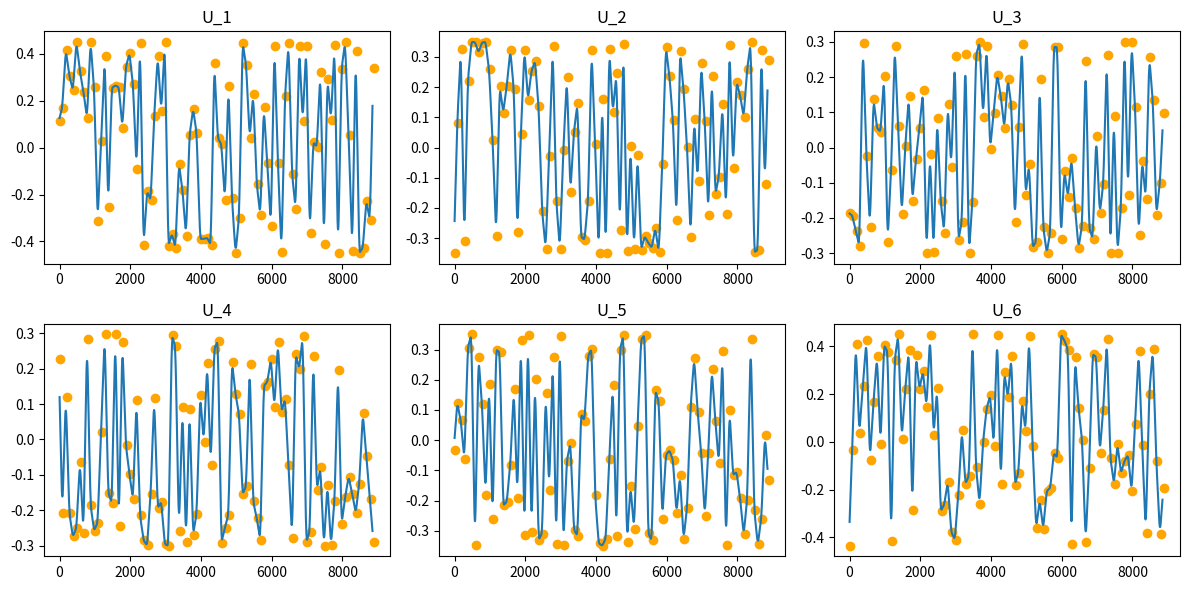

The matplotlib source for this figure: (Note: this script raises an exception after producing the figure.)
import os
import numpy as np
import pandas as pd  # type: ignore
from scipy.interpolate import PchipInterpolator
import matplotlib.pyplot as plt


def random_trajectory():
    # Parameters
    n_u = 6
    sample_interval = 1   # [s]
    total_duration = 150  # [s]
    sampling_rate = 100   # [Hz]
    u_min, u_max = -0.4, 0.4
    num_trajectories = 10  # Number of sinusoidal trajectories

    # Number of samples
    num_samples = total_duration // sample_interval
    total_samples = total_duration * sampling_rate

    # Generate sinusoidal trajectories
    us_sin = np.zeros((num_trajectories, total_samples, n_u))
    for i in range(num_trajectories):
        for j in range(n_u):
            amplitude = np.random.uniform(u_min, u_max)  # Random amplitude
            frequency = np.random.uniform(0.01, 0.1)  # Random frequency
            phase = np.random.uniform(0, 2 * np.pi)  # Random phase
            us_sin[i, :, j] = amplitude * np.sin(2 * np.pi * frequency * ts + phase)

    # Time vector for interpolation
    ts = np.arange(0, total_duration, 1/sampling_rate)

    # Interpolated sinusoidal trajectories
    us_interp = np.zeros((num_trajectories, total_samples, n_u))
    for i in range(num_trajectories):
        for j in range(n_u):
            us_interp[i, :, j] = np.interp(ts, np.arange(0, total_duration, sample_interval), us_sin[i, :, j])

    # Create DataFrames for each trajectory
    dfs = []
    for i in range(num_trajectories):
        IDs = np.arange(total_samples)
        df = pd.DataFrame(us_interp[i, :, :], columns=[f'u{i+1}' for i in range(n_u)])
        df['ID'] = IDs
        df = df[['ID'] + [f'u{i+1}' for i in range(n_u)]]
        dfs.append(df)

    # Concatenate all DataFrames into a single DataFrame
    df_combined = pd.concat(dfs, ignore_index=True)
    return df_combined


def sine_trajectory():
    # Parameters
    n_u = 6
    num_cycles = 4  # number of cycles per control
    sampling_rate = 100  # [Hz]
    period = 5  # [s], period of the sine wave
    max_amp = 0.55  # maximum amplitude of the sine wave
    gamma = 0.9  # decrease amplitude with this factor

    ts = np.arange(0, period, 1/sampling_rate)

    u_order = [0, 5, 1, 4, 2, 3]
    us_sine = np.zeros((len(ts)*num_cycles*n_u, n_u))
    for u_i in u_order:
        amplitude = max_amp
        for cycle_i in range(num_cycles):
            start_index = u_i * len(ts) * num_cycles + cycle_i * len(ts)
            end_index = start_index + len(ts)
            
            us_sine[start_index:end_index, u_i] = amplitude * np.sin(2 * np.pi * ts / period)
            amplitude *= gamma
    
    IDs = np.arange(len(ts)*num_cycles*n_u)
    df = pd.DataFrame(us_sine, columns=[f'u{i+1}' for i in range(n_u)])

    df['ID'] = IDs
    df = df[['ID'] + [f'u{i+1}' for i in range(n_u)]]
    return df

def smooth_lin_interpolated_beta(seed=0):
    # Parameters
    sample_size = 90
    sec_per_sample = 1
    sampling_rate = 100  # [Hz]
    np.random.seed(seed)
    tip_range, mid_range, base_range = 0.45, 0.35, 0.3

    N = sample_size * sec_per_sample * sampling_rate
    control_variables = ['u1', 'u2', 'u3', 'u4', 'u5', 'u6']
    control_inputs_df = pd.DataFrame(columns=['ID'] + control_variables)
    
    # Beta parameters
    a, b = 0.5, 0.5

    # Initialize an empty list to collect valid samples
    valid_samples = []
    num_valid_samples = 0

    rejection_count = 0
    while num_valid_samples < sample_size:
        # Sample from Beta distribution, then shift and scale to match desired ranges
        u1 = (np.random.beta(a, b) - 0.5) * 2 * tip_range
        u6 = (np.random.beta(a, b) - 0.5) * 2 * tip_range
        u2 = (np.random.beta(a, b) - 0.5) * 2 * mid_range
        u5 = (np.random.beta(a, b) - 0.5) * 2 * mid_range
        u3 = (np.random.beta(a, b) - 0.5) * 2 * base_range
        u4 = (np.random.beta(a, b) - 0.5) * 2 * base_range

        # Compute control input vectors
        u1_vec = u1 * np.array([-np.cos(15 * np.pi/180), np.sin(15 * np.pi/180)])
        u2_vec = u2 * np.array([np.cos(45 * np.pi/180), np.sin(45 * np.pi/180)])
        u3_vec = u3 * np.array([-np.cos(15 * np.pi/180), -np.sin(15 * np.pi/180)])
        u4_vec = u4 * np.array([-np.cos(75 * np.pi/180), np.sin(75 * np.pi/180)])
        u5_vec = u5 * np.array([np.cos(45 * np.pi/180), -np.sin(45 * np.pi/180)])
        u6_vec = u6 * np.array([-np.cos(75 * np.pi/180), -np.sin(75 * np.pi/180)])

        # Calculate the norm based on the constraint
        vector_sum = (
            0.75 * (u3_vec + u4_vec) +
            1.0 * (u2_vec + u5_vec) +
            1.4 * (u1_vec + u6_vec)
        )
        norm_value = np.linalg.norm(vector_sum)

        # Check the constraint: if the sample is valid, keep it
        if norm_value <= 0.75:
            valid_samples.append([u1, u2, u3, u4, u5, u6])
            num_valid_samples += 1
        else:   
            rejection_count += 1
            print(f'Rejected {u1, u2, u3, u4, u5, u6} count: {rejection_count}')
    
    valid_samples = np.array(valid_samples)

    # Interpolate these sampled control inputs to get smoother signal at high sampling rate
    interp_points = np.linspace(0, 1, sec_per_sample * sampling_rate)
    interpolated_data = []
    for i in range(sample_size - 1):
        start = valid_samples[i]
        end = valid_samples[i + 1]
        interpolated = np.outer(1 - interp_points, start) + np.outer(interp_points, end)
        interpolated_data.append(interpolated)

    interpolated_data = np.array(interpolated_data).reshape(-1, 6)
    print(interpolated_data.shape)
    window_size = 50 # in 1/100s
    interpolated_data = np.apply_along_axis(
        lambda x: np.convolve(x, np.ones(window_size)/window_size, mode='valid'),
        axis=0,
        arr=interpolated_data
    ) # smooth with moving average filter


    IDs = np.arange(len(interpolated_data))
    control_inputs_df = pd.DataFrame(interpolated_data, columns=control_variables)
    control_inputs_df.insert(0, 'ID', IDs)

    # plot the control inputs
    fig, axes = plt.subplots(2, 3, figsize=(12, 6))  # 2 rows, 3 columns

    for i, ax in enumerate(axes.flat):
        ax.plot(interpolated_data[:,i]) 
        ax.scatter(np.arange(len(valid_samples))*sec_per_sample*sampling_rate, valid_samples[:,i], c='orange')
        ax.set_title(f"U_{i+1}") 

    plt.tight_layout()
    plt.show()

    return control_inputs_df


def linear_interpolated_beta(seed=0):
    # Parameters
    sample_size = 90
    sec_per_sample = 1
    sampling_rate = 100  # [Hz]
    np.random.seed(seed)
    tip_range, mid_range, base_range = 0.45, 0.35, 0.3

    N = sample_size * sec_per_sample * sampling_rate
    control_variables = ['u1', 'u2', 'u3', 'u4', 'u5', 'u6']
    control_inputs_df = pd.DataFrame(columns=['ID'] + control_variables)
    
    # Beta parameters
    a, b = 0.5, 0.5

    # Initialize an empty list to collect valid samples
    valid_samples = []
    num_valid_samples = 0

    rejection_count = 0
    while num_valid_samples < sample_size:
        # Sample from Beta distribution, then shift and scale to match desired ranges
        u1 = (np.random.beta(a, b) - 0.5) * 2 * tip_range
        u6 = (np.random.beta(a, b) - 0.5) * 2 * tip_range
        u2 = (np.random.beta(a, b) - 0.5) * 2 * mid_range
        u5 = (np.random.beta(a, b) - 0.5) * 2 * mid_range
        u3 = (np.random.beta(a, b) - 0.5) * 2 * base_range
        u4 = (np.random.beta(a, b) - 0.5) * 2 * base_range

        # Compute control input vectors
        u1_vec = u1 * np.array([-np.cos(15 * np.pi/180), np.sin(15 * np.pi/180)])
        u2_vec = u2 * np.array([np.cos(45 * np.pi/180), np.sin(45 * np.pi/180)])
        u3_vec = u3 * np.array([-np.cos(15 * np.pi/180), -np.sin(15 * np.pi/180)])
        u4_vec = u4 * np.array([-np.cos(75 * np.pi/180), np.sin(75 * np.pi/180)])
        u5_vec = u5 * np.array([np.cos(45 * np.pi/180), -np.sin(45 * np.pi/180)])
        u6_vec = u6 * np.array([-np.cos(75 * np.pi/180), -np.sin(75 * np.pi/180)])

        # Calculate the norm based on the constraint
        vector_sum = (
            0.75 * (u3_vec + u4_vec) +
            1.0 * (u2_vec + u5_vec) +
            1.4 * (u1_vec + u6_vec)
        )
        norm_value = np.linalg.norm(vector_sum)

        # Check the constraint: if the sample is valid, keep it
        if norm_value <= 0.75:
            valid_samples.append([u1, u2, u3, u4, u5, u6])
            num_valid_samples += 1
        else:   
            rejection_count += 1
            print(f'Rejected {u1, u2, u3, u4, u5, u6} count: {rejection_count}')
    
    valid_samples = np.array(valid_samples)

    # Interpolate these sampled control inputs to get smoother signal at high sampling rate
    interp_points = np.linspace(0, 1, sec_per_sample * sampling_rate)
    interpolated_data = []
    for i in range(sample_size - 1):
        start = valid_samples[i]
        end = valid_samples[i + 1]
        interpolated = np.outer(1 - interp_points, start) + np.outer(interp_points, end)
        interpolated_data.append(interpolated)

    interpolated_data = np.array(interpolated_data).reshape(-1, 6)

    IDs = np.arange(len(interpolated_data))
    control_inputs_df = pd.DataFrame(interpolated_data, columns=control_variables)
    control_inputs_df.insert(0, 'ID', IDs)

    # plot the control inputs
    fig, axes = plt.subplots(2, 3, figsize=(12, 6))  # 2 rows, 3 columns

    for i, ax in enumerate(axes.flat):
        ax.plot(interpolated_data[:,i]) 
        ax.scatter(np.arange(len(valid_samples))*sec_per_sample*sampling_rate, valid_samples[:,i], c='orange')
        ax.set_title(f"U_{i+1}") 

    plt.tight_layout()
    plt.show()

    return control_inputs_df


def main(control_inputs_file, control_type, seed):
    if control_type == 'random':
        df = random_trajectory()
    elif control_type == 'linear_interp_beta':
        df = linear_interpolated_beta(seed=seed)
    elif control_type == 'smooth_interp_beta':
        df = smooth_lin_interpolated_beta(seed=seed)
    elif control_type == 'sinusoidal':
        df = sine_trajectory()
    df.to_csv(control_inputs_file, index=False)


if __name__ == '__main__':
    seed = 1
    control_type = 'smooth_interp_beta'  # 'random', 'linear_interp_beta' 'spline_interp_beta' or 'sinusoidal'
    data_dir = os.getenv('TRUNK_DATA', '/home/<user>/Documents/trunk-stack/stack/main/data')
    # control_inputs_file = os.path.join(data_dir, f'trajectories/dynamic/control_inputs_controlled_{control_type}.csv')
    control_inputs_file = os.path.join(data_dir, f'trajectories/dynamic/control_inputs_controlled_5.csv')
    main(control_inputs_file, control_type=control_type, seed=seed)
